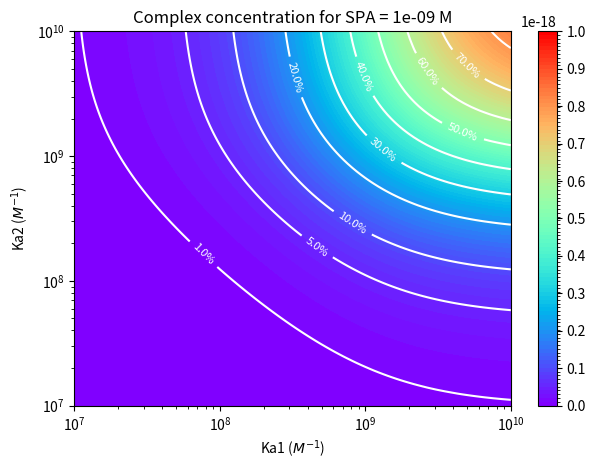
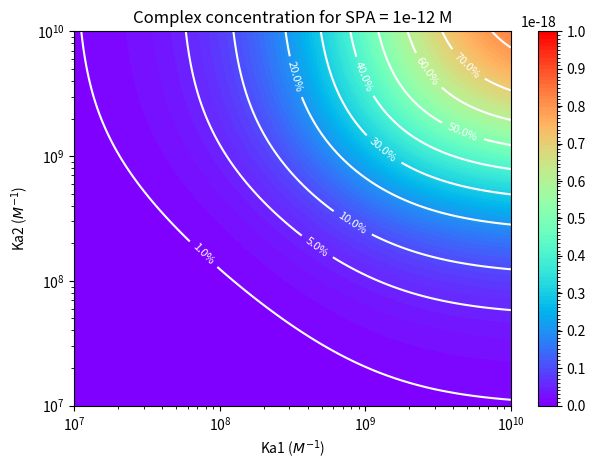
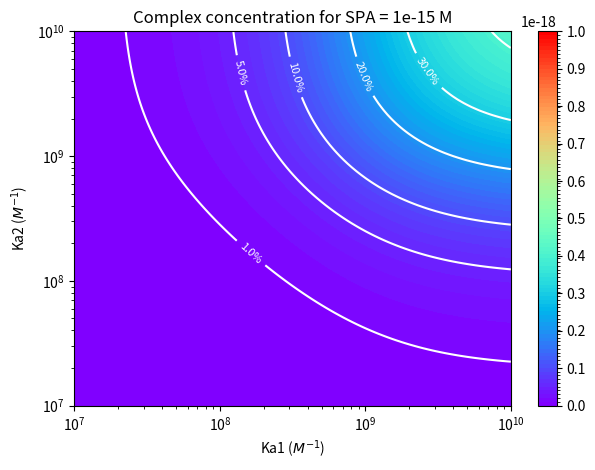
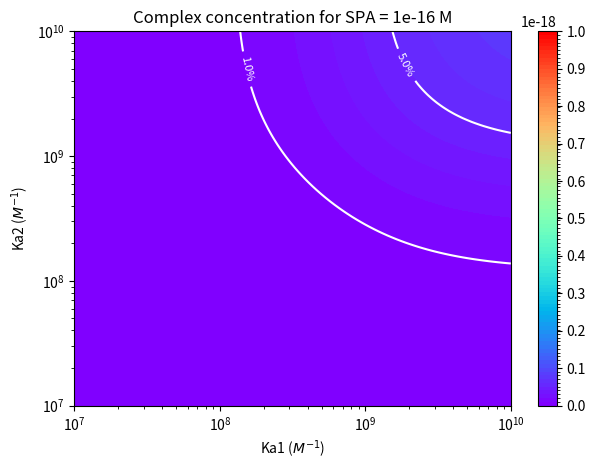

These charts were generated, in order, by the following Python code:



import numpy as np
import matplotlib.pyplot as plt
import math
from matplotlib.colors import Normalize
from matplotlib.colors import BoundaryNorm


B0 = 1e-18  
A0 = 1e-9  
C0 = 1e-9  
K3 = (5.1e6) / (5.1e-9)  


def solve_quadratic(a, b, c):
    discriminant = b**2 - 4 * a * c
    if discriminant < 0:
        raise ValueError("No real solution exists")
    
    root1 = (-b + math.sqrt(discriminant)) / (2 * a)
    root2 = (-b - math.sqrt(discriminant)) / (2 * a)
    
    
    return max(0, min(root1, root2))


K1_range = np.logspace(10, 7, 100)
K2_range = np.logspace(10, 7, 100)
D0_values = [1e-9, 1e-12, 1e-15, 1e-16]

for D0 in D0_values:
    ABCD_concentration = np.zeros((len(K1_range), len(K2_range)))
    
    for i, K1 in enumerate(K1_range):
        for j, K2 in enumerate(K2_range):
            
            a1 = K1
            b1 = -(K1 * (A0 + B0) + 1)
            c1 = K1 * A0 * B0

            x1 = solve_quadratic(a1, b1, c1)

            
            a2 = K2
            b2 = -(K2 * (x1 + C0) + 1)
            c2 = K2 * x1 * C0

            y1 = solve_quadratic(a2, b2, c2)

            
            a3 = K3
            b3 = -(K3 * (y1 + D0) + 1)
            c3 = K3 * y1 * D0

            z1 = solve_quadratic(a3, b3, c3)

            
            ABCD_concentration[i, j] = z1

    
    K1_grid, K2_grid = np.meshgrid(K1_range, K2_range)
    plt.figure()
    
    levels = np.linspace(0, B0, 100)
    cmap = plt.get_cmap('rainbow')
    norm = BoundaryNorm(boundaries=levels, ncolors=cmap.N)

    
    
    
    cp = plt.contourf(K1_grid, K2_grid, ABCD_concentration.T, levels=levels, cmap=cmap, norm=norm)

    
    
    cbar = plt.colorbar(cp, ticks=levels)

    num_ticks = 11
    cbar.set_ticks(np.linspace(0, B0, num_ticks))
    
    
    
    plt.xscale('log')
    plt.yscale('log')
    plt.xlabel('Ka1 ($M^{-1}$)')
    plt.ylabel('Ka2 ($M^{-1}$)')
    plt.title(f'Complex concentration for SPA = {D0} M')

    
    specific_levels = [0.9 * B0, 0.8 * B0, 0.7 * B0, 0.6 * B0, 0.5 * B0, 0.4 * B0, 0.3 * B0, 0.2 * B0, 0.1 * B0, 0.05 * B0, 0.01 * B0]
    specific_levels.sort()  
    cs = plt.contour(K1_grid, K2_grid, ABCD_concentration.T, levels=specific_levels, colors='white', linestyles='-')
    plt.clabel(cs, fmt={level: f'{(level/B0)*100:.1f}%' for level in specific_levels}, inline=True, fontsize=8)
    filename = f'figure S2B_{D0}-2k.svg'
    plt.savefig(filename, dpi=300)
    plt.tight_layout()
    plt.show()

